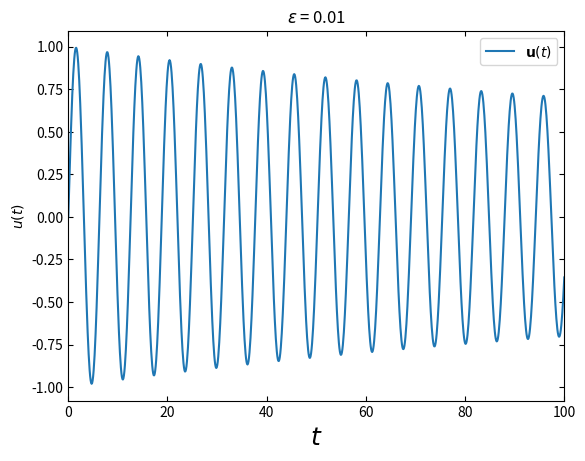
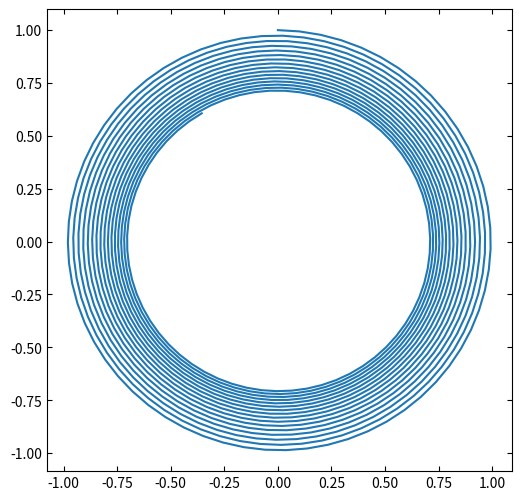

Python code for these plots, in order:
# -*- coding: utf-8 -*-
"""
Created on Tue Nov 21 16:08:31 2017

[redacted]
"""

import numpy as np
from scipy.integrate import odeint
import matplotlib.pyplot as plt
import matplotlib

matplotlib.rcParams['xtick.direction'] = 'in'
matplotlib.rcParams['ytick.direction'] = 'in'
matplotlib.rcParams['xtick.top'] = 'True'
matplotlib.rcParams['ytick.right'] = 'True'
matplotlib.rcParams['grid.linestyle'] = '--'

t=np.linspace(0.,100,1000)
epsilon=0.01

def func(y,t,epslon):
    u,ud=y
    return [ud,-u-epslon*ud*abs(ud)]
u0=[0.,1]

sol=odeint(func,u0,t,args=(epsilon,))

plt.figure()
plt.plot(t,sol[:,0],label=r'${\bf u}(t)$')
plt.xlabel(r'$t$',fontsize=18)
plt.ylabel(r'$u(t)$')#,\dot{y}(t)$',fontsize=18)
plt.legend(loc=0)
plt.xlim([0.,t.max()])
plt.title(r'$\varepsilon$ = {}'.format(epsilon))
plt.figure(figsize=(6,6))
plt.plot(sol[:,0],sol[:,1])